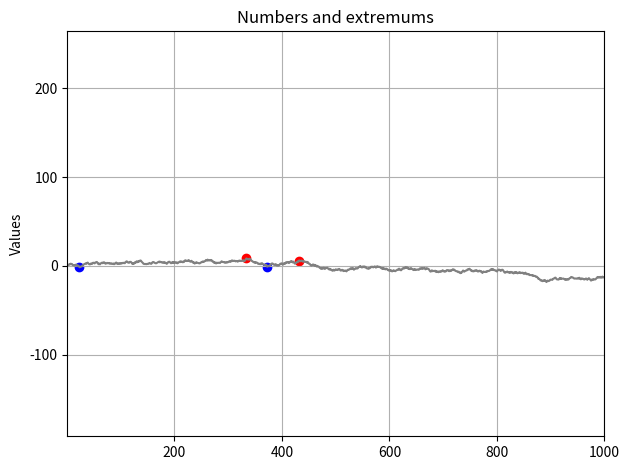

Reproduce this figure in Python.
import numpy as np
from scipy.signal import argrelextrema
import matplotlib.pyplot as plt


if __name__ == '__main__':
    N = 1000000  # length of an array
    T = 4  # diff between indexes of an array
    D = 4  # diff between values of an array
    x = np.random.uniform(low=-1, high=1, size=N)
    x[0] = 1  # starting value
    x = np.cumsum(x)  # using cumsum for faster generating
    index = []  # array for indexes of local extremums
    mins = argrelextrema(x, np.less)[0]  # array of min local extremums
    maxs = argrelextrema(x, np.greater)[0]  # array of max local extremums
    # print('AutoGenerated numpy massive prepared using np.cumsum() \n', x)
    index.append(mins[0])  # zero will be min
    min_elem = mins[0]
    assert index[0] in mins
    for max_elem in maxs:
        # checking the diff in values and in indexes, write if if suites
        if x[max_elem] - x[min_elem] >= D and max_elem - min_elem >= T:
            # check if there's more suitable local minimum
            min_elem = np.argmin(x[min_elem:max_elem])+min_elem
            index[-1] = min_elem
            index.append(max_elem)
            s = set(maxs)
            assert index[-1] in s, 'Minimum element is not minimum, as is supposed to be'
            assert max_elem - min_elem >= T
            assert x[max_elem] - x[min_elem] >= D
            assert np.all(np.logical_and(x[min_elem+1:max_elem] >= x[min_elem],
                                         x[min_elem+1:max_elem] <= x[max_elem]))
            for min_elem in mins:
                # checking the diff in values and in indexes, write if if suites
                if x[max_elem] - x[min_elem] >= D and min_elem - max_elem >= T:
                    # check if there's more suitable local maximum
                    max_elem = np.argmax(x[max_elem:min_elem]) + max_elem
                    index[-1] = max_elem
                    index.append(min_elem)
                    s1 = set(mins)
                    assert index[-1] in s1
                    assert min_elem - max_elem >= T
                    assert x[max_elem] - x[min_elem] >= D
                    break
    # draw plot
    # print(mins, '\n', maxs)
    print('Index array: \n', index)
    k = 1000  # length of graph by x
    nums = np.arange(k)
    fig, ax = plt.subplots()
    ax.plot(nums[1:], x[:k-1], color='grey', label='graph')
    # put min extremums with blue dots
    ax.scatter(index[0::2], x[index[0::2]], color='blue', marker='o')
    # put max extremums with red dots
    ax.scatter(index[1::2], x[index[1::2]], color='red', marker='o')
    ax.set_title('Numbers and extremums')
    ax.set_ylabel('Values')
    ax.set_xlim(xmin=1, xmax=k)
    ax.grid()
    fig.tight_layout()
    plt.show()
